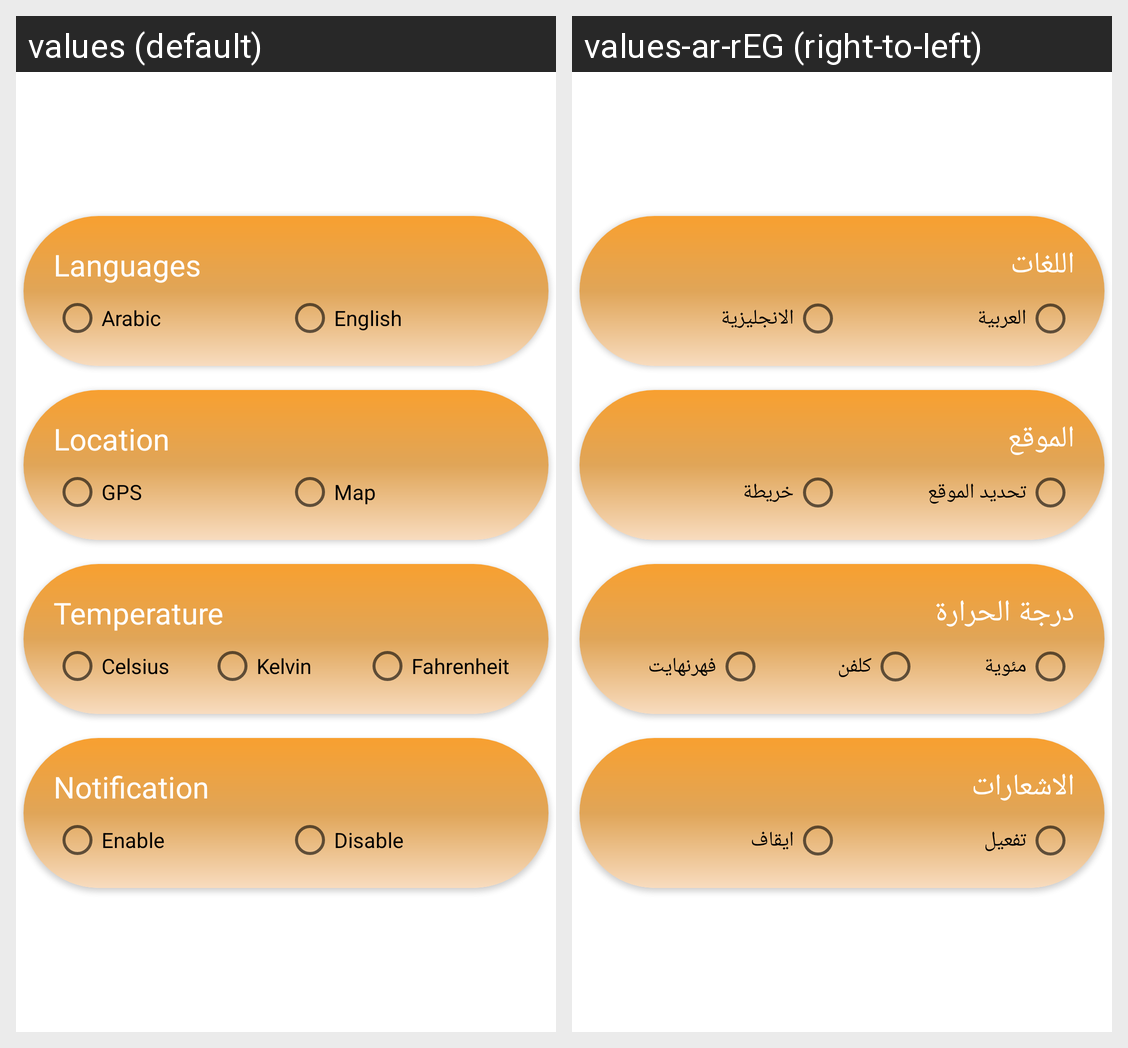

Strings drawn on this Android screen and how each of the app's shown locales translates them:
Android screen res/layout/fragment_setting.xml rendered under 2 locales, left to right: values (default), values-ar-rEG (right-to-left). Device: Nexus 5 (rendered at 1080×1920; each locale shown at half size, 540×960, under a caption strip naming it); theme Theme.WeatherApp.
Strings drawn on this screen, with the default value and each locale's value (text and hints the layout hard-codes, and strings that could not be matched under every locale, appear in the picture but are not listed):

languages
  values: Languages
  values-ar-rEG: اللغات

arabic
  values: Arabic
  values-ar-rEG: العربية

english
  values: English
  values-ar-rEG: الانجليزية

location
  values: Location
  values-ar-rEG: الموقع

gps
  values: GPS
  values-ar-rEG: تحديد الموقع

map
  values: Map
  values-ar-rEG: خريطة

temperature
  values: Temperature
  values-ar-rEG: درجة الحرارة

celsius
  values: Celsius
  values-ar-rEG: مئوية

kelvin
  values: Kelvin
  values-ar-rEG: كلفن

fahrenheit
  values: Fahrenheit
  values-ar-rEG: فهرنهايت

notification
  values: Notification
  values-ar-rEG: الاشعارات

enable
  values: Enable
  values-ar-rEG: تفعيل

disable
  values: Disable
  values-ar-rEG: ايقاف
